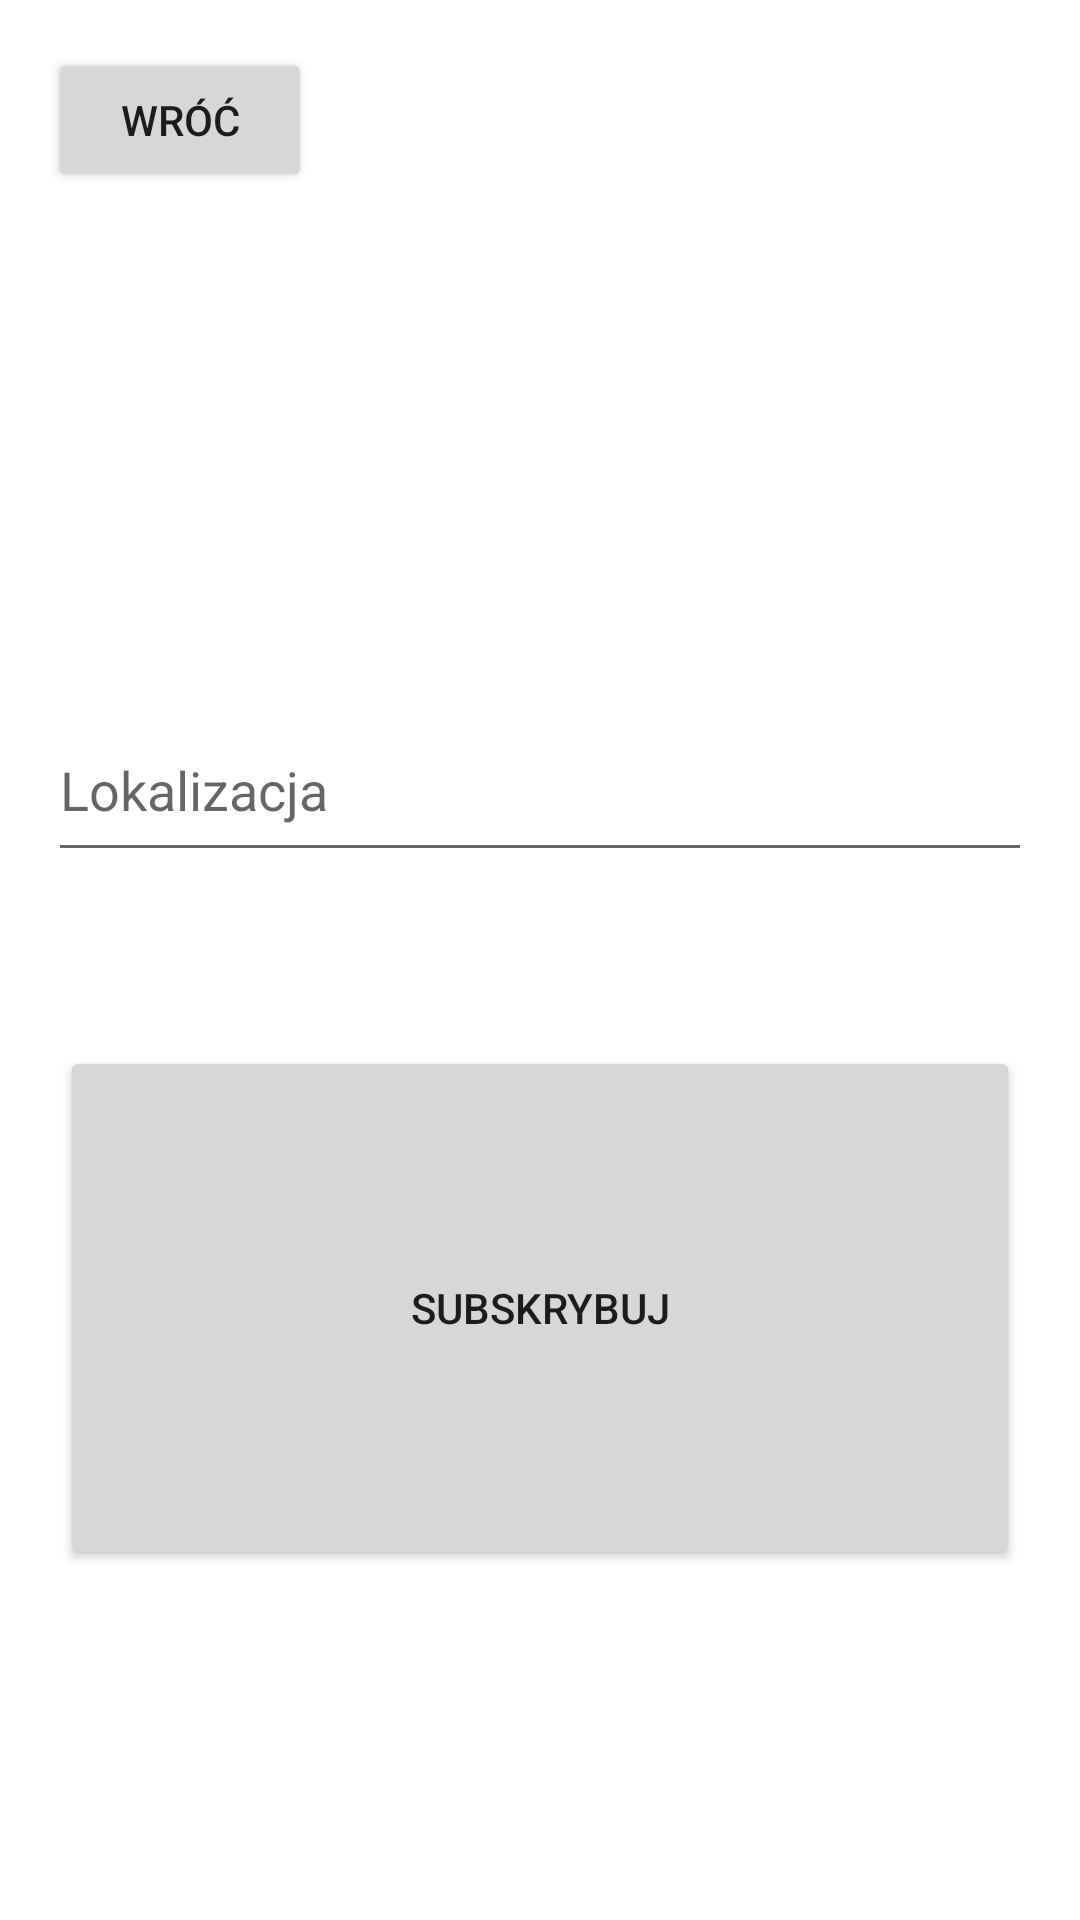

Reconstruct the res/layout file that produces this screen, plus the resources it refers to.
<!-- AndroidManifest.xml: application theme Theme.Drogopolex -->
<!-- res/layout/activity_subcribe.xml -->
<?xml version="1.0" encoding="utf-8"?>
<LinearLayout xmlns:android="http://schemas.android.com/apk/res/android"
    xmlns:app="http://schemas.android.com/apk/res-auto"
    xmlns:tools="http://schemas.android.com/tools"
    android:layout_width="match_parent"
    android:layout_height="match_parent"
    tools:context=".events.activities.NewEventActivity"
    android:orientation="vertical">

    <androidx.constraintlayout.widget.ConstraintLayout
        android:layout_width="match_parent"
        android:layout_height="0dp"
        android:layout_weight="2">
    <Button
        android:id="@+id/go_back_subscribe"
        android:layout_width="wrap_content"
        android:layout_height="wrap_content"
        android:layout_marginStart="16dp"
        android:layout_marginTop="16dp"
        android:text="@string/go_back_button"
        app:layout_constraintStart_toStartOf="parent"
        app:layout_constraintTop_toTopOf="parent" />
    </androidx.constraintlayout.widget.ConstraintLayout>
    <Space
        android:layout_width="match_parent"
        android:layout_height="0dp"
        android:layout_weight="2"/>

    <EditText
        android:id="@+id/editTextLocalization2"
        android:layout_width="match_parent"
        android:layout_height="0dp"
        android:layout_marginStart="16dp"
        android:layout_marginEnd="16dp"
        android:layout_weight="1"
        android:ems="10"
        android:hint="@string/localization"
        android:importantForAutofill="no"
        android:inputType="text" />
    <Space
        android:layout_width="match_parent"
        android:layout_height="0dp"
        android:layout_weight="1"/>

    <Button
        android:id="@+id/subscribeButton"
        android:layout_width="match_parent"
        android:layout_height="0dp"
        android:layout_marginStart="20dp"
        android:layout_marginEnd="20dp"
        android:layout_weight="3"
        android:text="@string/subscribe" />
    <Space
        android:layout_width="match_parent"
        android:layout_height="0dp"
        android:layout_weight="2"/>

</LinearLayout>
<!-- resources referenced by this layout -->
<resources>
  <string name="go_back_button">Wróć</string>
  <string name="localization">Lokalizacja</string>
  <string name="subscribe">Subskrybuj</string>
  <style name="Theme.Drogopolex" parent="Theme.MaterialComponents.DayNight.DarkActionBar">
          
          <item name="colorPrimary">@color/bisantine</item>
          <item name="colorPrimaryVariant">@color/bisantine</item>
          <item name="colorOnPrimary">@color/white</item>
          
          <item name="colorSecondary">@color/bisantine</item>
          <item name="colorSecondaryVariant">@color/bisantine</item>
          <item name="colorOnSecondary">@color/black</item>
          
          <item name="android:statusBarColor" tools:targetApi="l">?attr/colorPrimaryVariant</item>
          
      </style>
  <color name="bisantine">#A02C89</color>
  <color name="white">#FFFFFFFF</color>
  <color name="black">#FF000000</color>
</resources>
